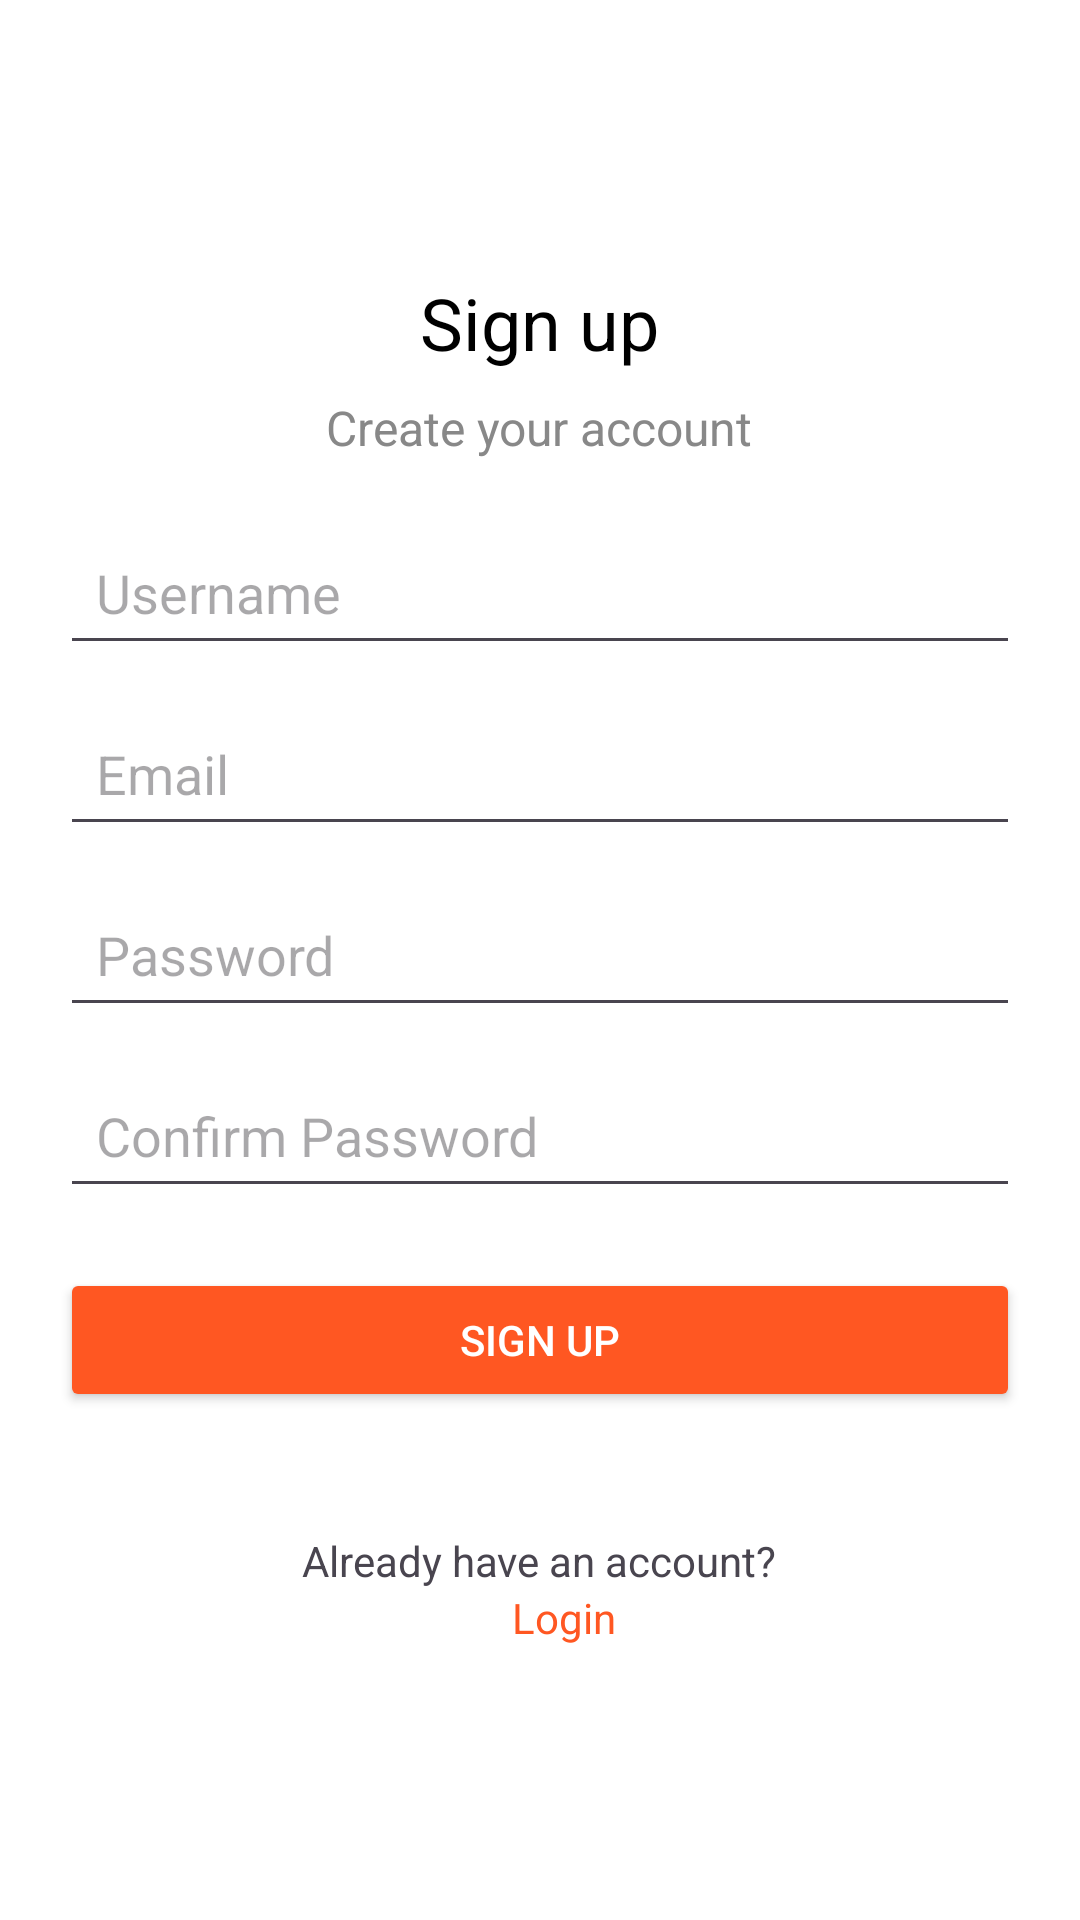

The Android layout XML behind this screen, and the referenced resources:
<!-- AndroidManifest.xml: application theme Theme.Gestion_sds -->
<!-- res/layout/activity_sign_up.xml -->
<?xml version="1.0" encoding="utf-8"?>
<LinearLayout
    xmlns:android="http://schemas.android.com/apk/res/android"
    android:layout_width="match_parent"
    android:layout_height="match_parent"
    android:orientation="vertical"
    android:padding="20dp"
    android:background="#FFFFFF"
    android:gravity="center" >

    <TextView
        android:id="@+id/SignUp"
        android:layout_width="wrap_content"
        android:layout_height="wrap_content"
        android:text="Sign up"
        android:textSize="24sp"
        android:textColor="#000000"
        android:layout_gravity="center_horizontal"/>

    <TextView
        android:layout_width="wrap_content"
        android:layout_height="wrap_content"
        android:text="Create your account"
        android:textSize="16sp"
        android:textColor="#888888"
        android:layout_marginTop="8dp"
        android:layout_gravity="center_horizontal"/>

    <EditText
        android:id="@+id/SignUpUsername"
        android:layout_width="match_parent"
        android:layout_height="wrap_content"
        android:hint="Username"
        android:layout_marginTop="20dp"
        android:padding="12dp"
        />

    <EditText
        android:id="@+id/SignUpEmail"
        android:layout_width="match_parent"
        android:layout_height="wrap_content"
        android:hint="Email"
        android:layout_marginTop="12dp"
        android:padding="12dp"
        android:inputType="textEmailAddress"
        />

    <EditText
        android:id="@+id/SignUpPassword"
        android:layout_width="match_parent"
        android:layout_height="wrap_content"
        android:hint="Password"
        android:inputType="textPassword"
        android:layout_marginTop="12dp"
        android:padding="12dp"
        />

    <EditText
        android:id="@+id/ConfirmPassword"
        android:layout_width="match_parent"
        android:layout_height="wrap_content"
        android:hint="Confirm Password"
        android:inputType="textPassword"
        android:layout_marginTop="12dp"
        android:padding="12dp"
        />

    <Button
        android:id="@+id/btnSignUp"
        android:layout_width="match_parent"
        android:layout_height="wrap_content"
        android:text="Sign up"
        android:textColor="#FFFFFF"
        android:layout_marginTop="20dp"
        android:backgroundTint="#FF5722"/>





    <TextView
        android:layout_width="wrap_content"
        android:layout_height="wrap_content"
        android:text="Already have an account?"
        android:layout_marginTop="40dp"
        android:layout_gravity="center_horizontal"/>

    <TextView
        android:id="@+id/Login"
        android:layout_width="wrap_content"
        android:layout_height="wrap_content"
        android:text="Login"
        android:textColor="#FF5722"
        android:layout_marginStart="8dp"
        android:layout_gravity="center_horizontal"/>

</LinearLayout>
<!-- resources referenced by this layout -->
<resources>
  <style name="Theme.Gestion_sds" parent="Base.Theme.Gestion_sds" />
  <style name="Base.Theme.Gestion_sds" parent="Theme.Material3.DayNight.NoActionBar">
          
          
      </style>
</resources>
